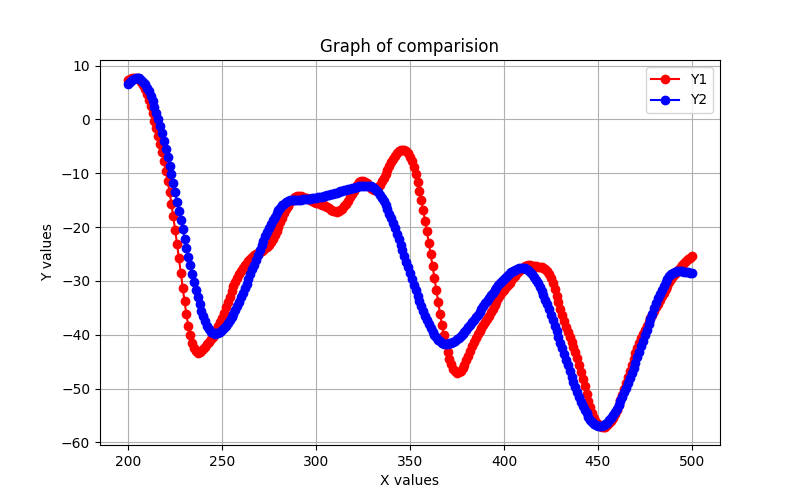

Data behind this chart, as committed beside it:
Frame, Y1, Y2
200, 7.319, 6.572
201, 7.517, 6.957
202, 7.67, 7.263
203, 7.764, 7.487
204, 7.774, 7.624
205, 7.671, 7.671
206, 7.424, 7.596
207, 7.007, 7.375
208, 6.409, 7.015
209, 5.629, 6.524
210, 4.687, 5.91
211, 3.608, 5.179
212, 2.414, 4.339
213, 1.13, 3.397
214, -0.2146, 2.36
215, -1.609, 1.233
216, -3.05, 0.02419
217, -4.544, -1.261
218, -6.104, -2.616
219, -7.753, -4.035
220, -9.512, -5.512
221, -11.4, -7.042
222, -13.45, -8.618
223, -15.65, -10.23
224, -18.01, -11.89
225, -20.51, -13.56
226, -23.13, -15.26
227, -25.83, -16.98
228, -28.55, -18.7
229, -31.24, -20.42
230, -33.82, -22.14
231, -36.21, -23.83
232, -38.34, -25.5
233, -40.12, -27.13
234, -41.51, -28.72
235, -42.49, -30.25
236, -43.07, -31.7
237, -43.3, -33.08
238, -43.24, -34.36
239, -42.99, -35.54
240, -42.61, -36.6
241, -42.19, -37.53
242, -41.74, -38.31
243, -41.3, -38.94
244, -40.84, -39.41
245, -40.34, -39.7
246, -39.79, -39.79
247, -39.17, -39.75
248, -38.46, -39.62
249, -37.66, -39.41
250, -36.8, -39.12
251, -35.87, -38.76
252, -34.91, -38.34
253, -33.92, -37.85
254, -32.93, -37.3
255, -31.96, -36.7
256, -31.04, -36.06
257, -30.18, -35.37
258, -29.4, -34.63
259, -28.7, -33.87
... 241 more rows
